The GitHub repository plumdeq/cardiac-atlas contains a labelled image folder "data" with 3 categories: heart failure infarct, hypertrophy, normal. Examples follow, each with its label.

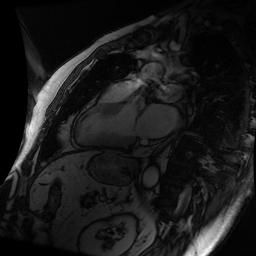
Label: heart failure infarct

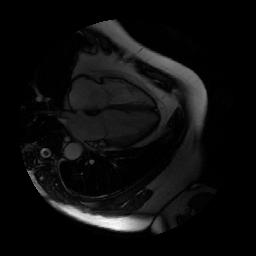
Label: normal

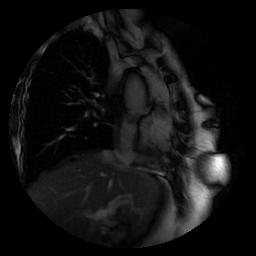
Label: normal

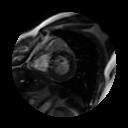
Label: hypertrophy

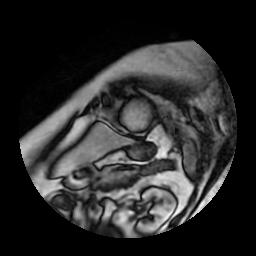
Label: hypertrophy

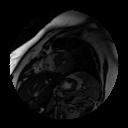
Label: hypertrophy
